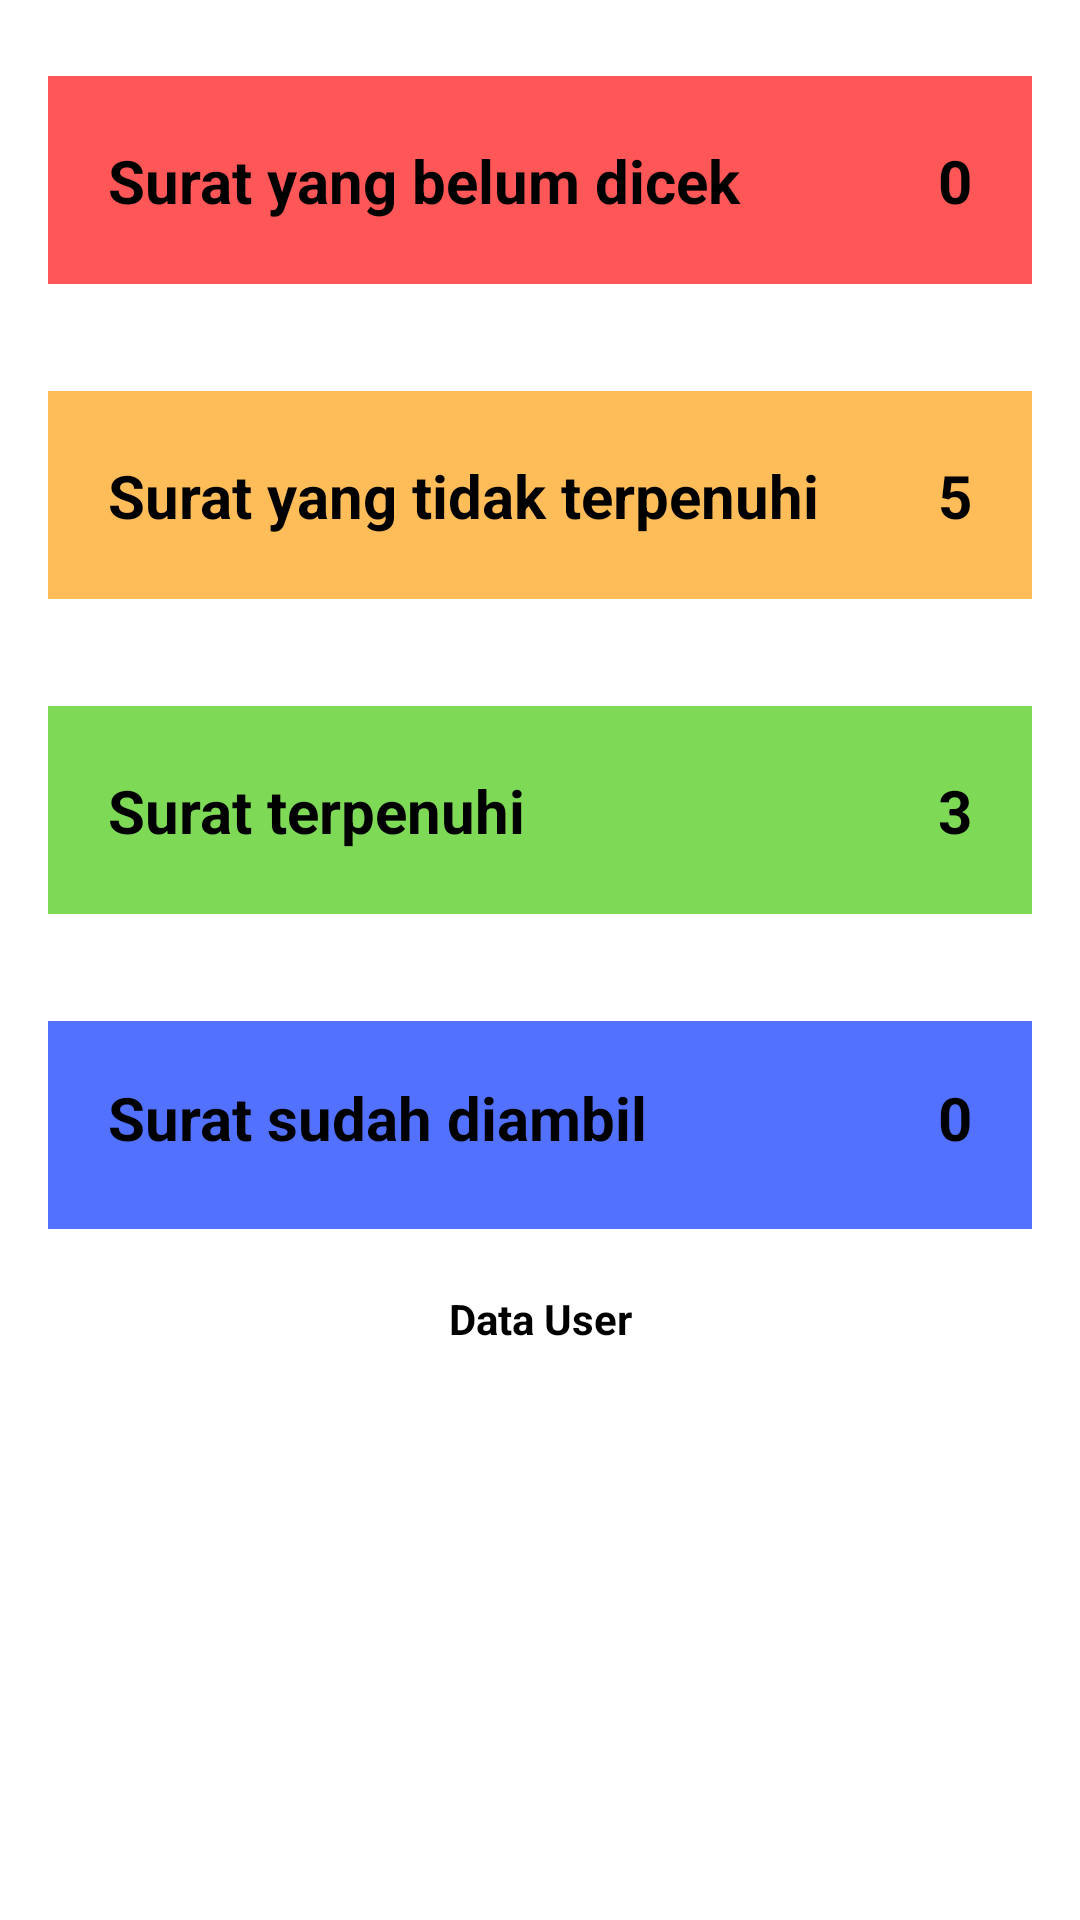

Reconstruct the res/layout file that produces this screen, plus the resources it refers to.
<!-- AndroidManifest.xml: application theme Theme.SIPKBurengan -->
<!-- res/layout/activity_home_admin.xml -->
<?xml version="1.0" encoding="utf-8"?>
<androidx.constraintlayout.widget.ConstraintLayout xmlns:android="http://schemas.android.com/apk/res/android"
    xmlns:app="http://schemas.android.com/apk/res-auto"
    xmlns:tools="http://schemas.android.com/tools"
    android:layout_width="match_parent"
    android:layout_height="match_parent"
    tools:context=".HomeAdminActivity">

    <ImageView
        android:id="@+id/imageView9"
        android:layout_width="0dp"
        android:layout_height="100dp"
        android:layout_marginStart="16dp"
        android:layout_marginTop="10dp"
        android:layout_marginEnd="16dp"
        app:layout_constraintEnd_toEndOf="parent"
        app:layout_constraintStart_toStartOf="parent"
        app:layout_constraintTop_toTopOf="parent"
        app:srcCompat="@drawable/suratbc" />

    <ImageView
        android:id="@+id/imageView13"
        android:layout_width="0dp"
        android:layout_height="100dp"
        android:layout_marginTop="5dp"
        app:layout_constraintEnd_toEndOf="@+id/imageView9"
        app:layout_constraintStart_toStartOf="@+id/imageView9"
        app:layout_constraintTop_toBottomOf="@+id/imageView9"
        app:srcCompat="@drawable/suratttv" />

    <ImageView
        android:id="@+id/imageView14"
        android:layout_width="0dp"
        android:layout_height="100dp"
        android:layout_marginTop="5dp"
        app:layout_constraintEnd_toEndOf="@+id/imageView13"
        app:layout_constraintStart_toStartOf="@+id/imageView13"
        app:layout_constraintTop_toBottomOf="@+id/imageView13"
        app:srcCompat="@drawable/surattv" />

    <ImageView
        android:id="@+id/imageView15"
        android:layout_width="0dp"
        android:layout_height="100dp"
        android:layout_marginTop="5dp"
        app:layout_constraintEnd_toEndOf="@+id/imageView14"
        app:layout_constraintStart_toStartOf="@+id/imageView14"
        app:layout_constraintTop_toBottomOf="@+id/imageView14"
        app:srcCompat="@drawable/suratsd" />

    <TextView
        android:id="@+id/textView31"
        android:layout_width="wrap_content"
        android:layout_height="wrap_content"
        android:layout_marginTop="5dp"
        android:text="Data User"
        android:textColor="#000000"
        android:textStyle="bold"
        app:layout_constraintEnd_toEndOf="@+id/imageView15"
        app:layout_constraintStart_toStartOf="@+id/imageView15"
        app:layout_constraintTop_toBottomOf="@+id/imageView15" />

    <ListView
        android:id="@+id/lvUserSIPK"
        android:layout_width="0dp"
        android:layout_height="0dp"
        android:layout_marginTop="10dp"
        android:layout_marginBottom="16dp"
        app:layout_constraintBottom_toBottomOf="parent"
        app:layout_constraintEnd_toEndOf="@+id/imageView15"
        app:layout_constraintStart_toStartOf="@+id/imageView15"
        app:layout_constraintTop_toBottomOf="@+id/textView31" />

    <TextView
        android:id="@+id/textView36"
        android:layout_width="0dp"
        android:layout_height="wrap_content"
        android:layout_marginStart="20dp"
        android:text="Surat yang belum dicek"
        android:textColor="#000000"
        android:textSize="20sp"
        android:textStyle="bold"
        app:layout_constraintBottom_toBottomOf="@+id/imageView9"
        app:layout_constraintEnd_toStartOf="@+id/edJumlahSuratBC"
        app:layout_constraintStart_toStartOf="@+id/imageView9"
        app:layout_constraintTop_toTopOf="@+id/imageView9" />

    <TextView
        android:id="@+id/edJumlahSuratBC"
        android:layout_width="0dp"
        android:layout_height="wrap_content"
        android:layout_marginEnd="20dp"
        android:text="0"
        android:textColor="#000000"
        android:textSize="20sp"
        android:textStyle="bold"
        app:layout_constraintBottom_toBottomOf="@+id/textView36"
        app:layout_constraintEnd_toEndOf="@+id/imageView9"
        app:layout_constraintTop_toTopOf="@+id/textView36" />

    <TextView
        android:id="@+id/textView38"
        android:layout_width="0dp"
        android:layout_height="wrap_content"
        android:layout_marginStart="20dp"
        android:text="Surat yang tidak terpenuhi"
        android:textColor="#000000"
        android:textSize="20sp"
        android:textStyle="bold"
        app:layout_constraintBottom_toBottomOf="@+id/imageView13"
        app:layout_constraintEnd_toStartOf="@+id/edJumlahSuratTTV"
        app:layout_constraintStart_toStartOf="@+id/imageView13"
        app:layout_constraintTop_toTopOf="@+id/imageView13" />

    <TextView
        android:id="@+id/edJumlahSuratTTV"
        android:layout_width="0dp"
        android:layout_height="wrap_content"
        android:layout_marginEnd="20dp"
        android:text="5"
        android:textColor="#000000"
        android:textSize="20sp"
        android:textStyle="bold"
        app:layout_constraintBottom_toBottomOf="@+id/textView38"
        app:layout_constraintEnd_toEndOf="@+id/imageView13"
        app:layout_constraintTop_toTopOf="@+id/textView38" />

    <TextView
        android:id="@+id/textView40"
        android:layout_width="0dp"
        android:layout_height="wrap_content"
        android:text="Surat terpenuhi"
        android:textColor="#000000"
        android:textSize="20sp"
        android:textStyle="bold"
        app:layout_constraintBottom_toBottomOf="@+id/imageView14"
        app:layout_constraintEnd_toStartOf="@+id/edSuratTV"
        app:layout_constraintStart_toStartOf="@+id/textView38"
        app:layout_constraintTop_toTopOf="@+id/imageView14" />

    <TextView
        android:id="@+id/edSuratTV"
        android:layout_width="wrap_content"
        android:layout_height="wrap_content"
        android:text="3"
        android:textColor="#000000"
        android:textSize="20sp"
        android:textStyle="bold"
        app:layout_constraintBottom_toBottomOf="@+id/textView40"
        app:layout_constraintEnd_toEndOf="@+id/edJumlahSuratTTV"
        app:layout_constraintTop_toTopOf="@+id/textView40" />

    <TextView
        android:id="@+id/TextView232"
        android:layout_width="0dp"
        android:layout_height="wrap_content"
        android:text="Surat sudah diambil"
        android:textColor="#000000"
        android:textSize="20sp"
        android:textStyle="bold"
        app:layout_constraintBottom_toBottomOf="@+id/imageView15"
        app:layout_constraintEnd_toStartOf="@+id/edSuratSD"
        app:layout_constraintStart_toStartOf="@+id/textView40"
        app:layout_constraintTop_toBottomOf="@+id/imageView14" />

    <TextView
        android:id="@+id/edSuratSD"
        android:layout_width="wrap_content"
        android:layout_height="wrap_content"
        android:text="0"
        android:textColor="#000000"
        android:textSize="20sp"
        android:textStyle="bold"
        app:layout_constraintBottom_toBottomOf="@+id/TextView232"
        app:layout_constraintEnd_toEndOf="@+id/edSuratTV"
        app:layout_constraintTop_toTopOf="@+id/TextView232" />

</androidx.constraintlayout.widget.ConstraintLayout>
<!-- resources referenced by this layout -->
<resources>
  <!-- drawable suratbc: png bitmap (drawable, 5457 bytes) -->
  <!-- drawable suratsd: png bitmap (drawable, 5459 bytes) -->
  <!-- drawable suratttv: png bitmap (drawable, 5458 bytes) -->
  <!-- drawable surattv: png bitmap (drawable, 5460 bytes) -->
  <style name="Theme.SIPKBurengan" parent="Base.Theme.SIPKBurengan" />
  <style name="Base.Theme.SIPKBurengan" parent="Theme.MaterialComponents.DayNight.DarkActionBar">
          
          
      </style>
</resources>
